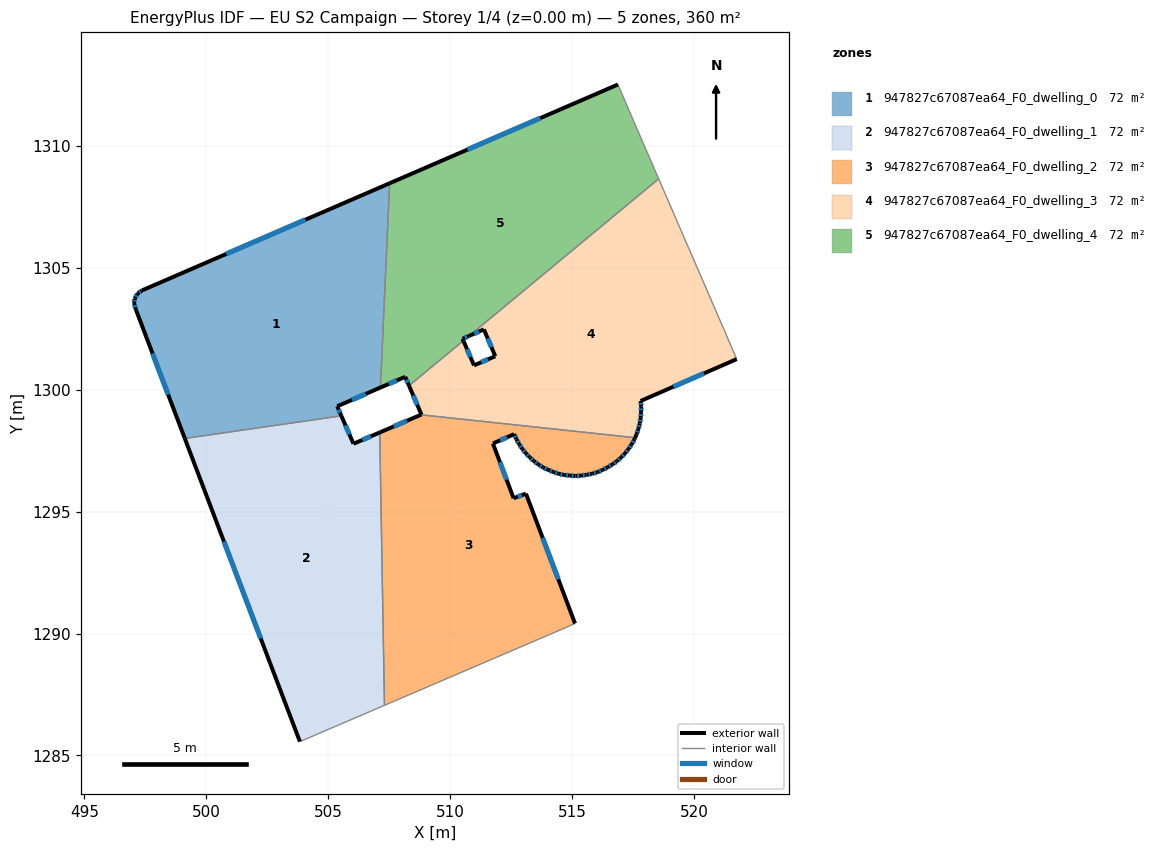
=== STOREY PLAN SPEC (per zone: floor XY polygon, exterior-wall plan segments, windows/doors) ===
zone 1: 947827c67087ea64_F0_dwelling_0  (72.0 m²)
  floor: (507.52, 1308.47) (507.14, 1300.09) (505.37, 1299.32) (505.54, 1298.93) (499.12, 1298.00) (497.11, 1303.29) (497.04, 1303.56) (497.06, 1303.74) (497.19, 1303.95) (497.36, 1304.07)
  exterior wall: (497.06, 1303.74) – (497.04, 1303.56)  [0.2 m]
    window: (497.05, 1303.68) – (497.04, 1303.62)  [0.1 m²]
  exterior wall: (497.19, 1303.95) – (497.06, 1303.74)  [0.3 m]
    window: (497.15, 1303.88) – (497.10, 1303.81)  [0.1 m²]
  exterior wall: (497.36, 1304.07) – (497.19, 1303.95)  [0.2 m]
    window: (497.30, 1304.03) – (497.25, 1303.99)  [0.1 m²]
  exterior wall: (507.52, 1308.47) – (497.36, 1304.07)  [11.1 m]
    window: (504.06, 1306.97) – (500.82, 1305.57)  [3.4 m²]
  exterior wall: (505.37, 1299.32) – (507.14, 1300.09)  [1.9 m]
    window: (505.97, 1299.58) – (506.54, 1299.83)  [0.6 m²]
  exterior wall: (505.54, 1298.93) – (505.37, 1299.32)  [0.4 m]
    window: (505.48, 1299.06) – (505.43, 1299.19)  [0.1 m²]
  exterior wall: (497.11, 1303.29) – (499.12, 1298.00)  [5.7 m]
    window: (497.80, 1301.49) – (498.44, 1299.80)  [1.7 m²]
  exterior wall: (497.04, 1303.56) – (497.11, 1303.29)  [0.3 m]
    window: (497.06, 1303.47) – (497.09, 1303.38)  [0.1 m²]
  interior walls: 2
zone 2: 947827c67087ea64_F0_dwelling_1  (72.0 m²)
  floor: (507.11, 1298.25) (507.31, 1287.06) (503.84, 1285.57) (499.12, 1298.00) (505.54, 1298.93) (506.04, 1297.79)
  exterior wall: (506.04, 1297.79) – (505.54, 1298.93)  [1.2 m]
    window: (505.87, 1298.17) – (505.71, 1298.54)  [0.4 m²]
  exterior wall: (507.11, 1298.25) – (506.04, 1297.79)  [1.2 m]
    window: (506.75, 1298.09) – (506.40, 1297.94)  [0.4 m²]
  exterior wall: (499.12, 1298.00) – (503.84, 1285.57)  [13.3 m]
    window: (500.73, 1293.77) – (502.23, 1289.80)  [4.1 m²]
  interior walls: 3
zone 3: 947827c67087ea64_F0_dwelling_2  (72.0 m²)
  floor: (517.59, 1298.03) (517.56, 1297.97) (517.45, 1297.76) (517.32, 1297.57) (517.17, 1297.39) (517.02, 1297.23) (516.85, 1297.07) (516.66, 1296.94) (516.46, 1296.82) (516.25, 1296.71) (516.05, 1296.62) (515.83, 1296.56) (515.60, 1296.51) (515.37, 1296.48) (515.14, 1296.46) (514.91, 1296.48) (514.68, 1296.51) (514.46, 1296.55) (514.24, 1296.63) (514.03, 1296.71) (513.81, 1296.81) (513.62, 1296.94) (513.44, 1297.07) (513.27, 1297.23) (513.10, 1297.40) (512.96, 1297.58) (512.84, 1297.76) (512.72, 1297.97) (512.63, 1298.18) (511.76, 1297.79) (512.60, 1295.55) (513.11, 1295.74) (515.12, 1290.41) (514.63, 1290.20) (507.31, 1287.06) (507.11, 1298.25) (508.80, 1298.97)
  exterior wall: (517.32, 1297.57) – (517.45, 1297.76)  [0.2 m]
    window: (517.36, 1297.64) – (517.40, 1297.70)  [0.1 m²]
  exterior wall: (517.17, 1297.39) – (517.32, 1297.57)  [0.2 m]
    window: (517.22, 1297.45) – (517.27, 1297.51)  [0.1 m²]
  exterior wall: (517.02, 1297.23) – (517.17, 1297.39)  [0.2 m]
    window: (517.07, 1297.28) – (517.12, 1297.33)  [0.1 m²]
  exterior wall: (516.85, 1297.07) – (517.02, 1297.23)  [0.2 m]
    window: (516.90, 1297.13) – (516.96, 1297.17)  [0.1 m²]
  exterior wall: (516.66, 1296.94) – (516.85, 1297.07)  [0.2 m]
    window: (516.72, 1296.99) – (516.78, 1297.03)  [0.1 m²]
  exterior wall: (516.46, 1296.82) – (516.66, 1296.94)  [0.2 m]
    window: (516.53, 1296.86) – (516.59, 1296.90)  [0.1 m²]
  exterior wall: (516.25, 1296.71) – (516.46, 1296.82)  [0.2 m]
    window: (516.33, 1296.75) – (516.39, 1296.78)  [0.1 m²]
  exterior wall: (516.05, 1296.62) – (516.25, 1296.71)  [0.2 m]
    window: (516.12, 1296.65) – (516.18, 1296.68)  [0.1 m²]
  exterior wall: (515.83, 1296.56) – (516.05, 1296.62)  [0.2 m]
    window: (515.90, 1296.58) – (515.97, 1296.60)  [0.1 m²]
  exterior wall: (515.60, 1296.51) – (515.83, 1296.56)  [0.2 m]
    window: (515.68, 1296.53) – (515.75, 1296.54)  [0.1 m²]
  exterior wall: (515.37, 1296.48) – (515.60, 1296.51)  [0.2 m]
    window: (515.45, 1296.49) – (515.52, 1296.50)  [0.1 m²]
  exterior wall: (515.14, 1296.46) – (515.37, 1296.48)  [0.2 m]
    window: (515.22, 1296.47) – (515.29, 1296.47)  [0.1 m²]
  exterior wall: (514.91, 1296.48) – (515.14, 1296.46)  [0.2 m]
    window: (514.99, 1296.47) – (515.06, 1296.47)  [0.1 m²]
  exterior wall: (514.68, 1296.51) – (514.91, 1296.48)  [0.2 m]
    window: (514.76, 1296.50) – (514.83, 1296.49)  [0.1 m²]
  exterior wall: (514.46, 1296.55) – (514.68, 1296.51)  [0.2 m]
    window: (514.53, 1296.54) – (514.60, 1296.52)  [0.1 m²]
  exterior wall: (514.24, 1296.63) – (514.46, 1296.55)  [0.2 m]
    window: (514.31, 1296.60) – (514.38, 1296.58)  [0.1 m²]
  exterior wall: (514.03, 1296.71) – (514.24, 1296.63)  [0.2 m]
    window: (514.10, 1296.68) – (514.16, 1296.66)  [0.1 m²]
  exterior wall: (513.81, 1296.81) – (514.03, 1296.71)  [0.2 m]
    window: (513.89, 1296.78) – (513.95, 1296.75)  [0.1 m²]
  exterior wall: (513.62, 1296.94) – (513.81, 1296.81)  [0.2 m]
    window: (513.69, 1296.89) – (513.75, 1296.85)  [0.1 m²]
  exterior wall: (513.44, 1297.07) – (513.62, 1296.94)  [0.2 m]
    window: (513.50, 1297.03) – (513.56, 1296.98)  [0.1 m²]
  exterior wall: (513.27, 1297.23) – (513.44, 1297.07)  [0.2 m]
    window: (513.32, 1297.18) – (513.38, 1297.13)  [0.1 m²]
  exterior wall: (513.10, 1297.40) – (513.27, 1297.23)  [0.2 m]
    window: (513.16, 1297.34) – (513.21, 1297.29)  [0.1 m²]
  exterior wall: (512.96, 1297.58) – (513.10, 1297.40)  [0.2 m]
    window: (513.01, 1297.52) – (513.05, 1297.46)  [0.1 m²]
  exterior wall: (512.84, 1297.76) – (512.96, 1297.58)  [0.2 m]
    window: (512.88, 1297.70) – (512.92, 1297.64)  [0.1 m²]
  exterior wall: (512.72, 1297.97) – (512.84, 1297.76)  [0.2 m]
    window: (512.76, 1297.90) – (512.80, 1297.83)  [0.1 m²]
  exterior wall: (512.63, 1298.18) – (512.72, 1297.97)  [0.2 m]
    window: (512.66, 1298.11) – (512.69, 1298.04)  [0.1 m²]
  exterior wall: (511.76, 1297.79) – (512.63, 1298.18)  [1.0 m]
    window: (512.05, 1297.93) – (512.33, 1298.05)  [0.3 m²]
  exterior wall: (512.60, 1295.55) – (511.76, 1297.79)  [2.4 m]
    window: (512.32, 1296.31) – (512.04, 1297.03)  [0.7 m²]
  exterior wall: (513.11, 1295.74) – (512.60, 1295.55)  [0.5 m]
    window: (512.94, 1295.67) – (512.78, 1295.61)  [0.2 m²]
  exterior wall: (515.12, 1290.41) – (513.11, 1295.74)  [5.7 m]
    window: (514.44, 1292.23) – (513.80, 1293.93)  [1.7 m²]
  exterior wall: (508.80, 1298.97) – (507.11, 1298.25)  [1.8 m]
    window: (508.23, 1298.73) – (507.69, 1298.50)  [0.6 m²]
  exterior wall: (517.56, 1297.97) – (517.59, 1298.03)  [0.1 m]
  exterior wall: (517.45, 1297.76) – (517.56, 1297.97)  [0.2 m]
    window: (517.49, 1297.83) – (517.52, 1297.90)  [0.1 m²]
  interior walls: 4
zone 4: 947827c67087ea64_F0_dwelling_3  (72.0 m²)
  floor: (518.56, 1308.65) (521.21, 1302.52) (521.76, 1301.26) (517.81, 1299.54) (517.84, 1299.31) (517.83, 1299.08) (517.82, 1298.85) (517.78, 1298.62) (517.72, 1298.40) (517.65, 1298.18) (517.59, 1298.03) (508.80, 1298.97) (508.83, 1298.98) (508.32, 1300.17) (510.55, 1302.01) (510.98, 1301.00) (511.85, 1301.38) (511.39, 1302.48) (510.79, 1302.21)
  exterior wall: (517.84, 1299.31) – (517.81, 1299.54)  [0.2 m]
    window: (517.83, 1299.39) – (517.82, 1299.46)  [0.1 m²]
  exterior wall: (517.83, 1299.08) – (517.84, 1299.31)  [0.2 m]
    window: (517.84, 1299.16) – (517.84, 1299.23)  [0.1 m²]
  exterior wall: (517.82, 1298.85) – (517.83, 1299.08)  [0.2 m]
    window: (517.82, 1298.93) – (517.83, 1299.00)  [0.1 m²]
  exterior wall: (517.78, 1298.62) – (517.82, 1298.85)  [0.2 m]
    window: (517.79, 1298.70) – (517.80, 1298.77)  [0.1 m²]
  exterior wall: (517.72, 1298.40) – (517.78, 1298.62)  [0.2 m]
    window: (517.74, 1298.47) – (517.76, 1298.54)  [0.1 m²]
  exterior wall: (517.65, 1298.18) – (517.72, 1298.40)  [0.2 m]
    window: (517.67, 1298.25) – (517.70, 1298.32)  [0.1 m²]
  exterior wall: (517.59, 1298.03) – (517.65, 1298.18)  [0.2 m]
  exterior wall: (508.83, 1298.98) – (508.80, 1298.97)  [0.0 m]
  exterior wall: (508.32, 1300.17) – (508.83, 1298.98)  [1.3 m]
    window: (508.49, 1299.76) – (508.65, 1299.39)  [0.4 m²]
  exterior wall: (510.98, 1301.00) – (510.55, 1302.01)  [1.1 m]
    window: (510.83, 1301.35) – (510.69, 1301.67)  [0.3 m²]
  exterior wall: (511.85, 1301.38) – (510.98, 1301.00)  [1.0 m]
    window: (511.56, 1301.25) – (511.28, 1301.13)  [0.3 m²]
  exterior wall: (511.39, 1302.48) – (511.85, 1301.38)  [1.2 m]
    window: (511.54, 1302.10) – (511.69, 1301.75)  [0.4 m²]
  exterior wall: (510.79, 1302.21) – (511.39, 1302.48)  [0.7 m]
    window: (510.99, 1302.30) – (511.18, 1302.39)  [0.2 m²]
  exterior wall: (517.81, 1299.54) – (521.76, 1301.26)  [4.3 m]
    window: (519.16, 1300.12) – (520.41, 1300.67)  [1.3 m²]
  interior walls: 5
zone 5: 947827c67087ea64_F0_dwelling_4  (72.0 m²)
  floor: (516.92, 1312.43) (517.68, 1310.67) (518.56, 1308.65) (510.79, 1302.21) (510.51, 1302.09) (510.55, 1302.01) (508.32, 1300.17) (508.16, 1300.53) (507.14, 1300.09) (507.52, 1308.47) (516.89, 1312.52)
  exterior wall: (510.51, 1302.09) – (510.79, 1302.21)  [0.3 m]
    window: (510.61, 1302.13) – (510.69, 1302.17)  [0.1 m²]
  exterior wall: (510.55, 1302.01) – (510.51, 1302.09)  [0.1 m]
  exterior wall: (508.16, 1300.53) – (508.32, 1300.17)  [0.4 m]
    window: (508.21, 1300.41) – (508.26, 1300.29)  [0.1 m²]
  exterior wall: (507.14, 1300.09) – (508.16, 1300.53)  [1.1 m]
    window: (507.49, 1300.24) – (507.81, 1300.38)  [0.3 m²]
  exterior wall: (516.89, 1312.52) – (507.52, 1308.47)  [10.2 m]
    window: (513.70, 1311.14) – (510.71, 1309.85)  [3.1 m²]
  interior walls: 6

=== DERIVED (storey summary) ===
Building: EU S2 Campaign
Storey: 1 of 4  (floor level z = 0.00 m)
Storey gross floor area: 360.2 m²
Zones on this storey: 5
  - 947827c67087ea64_F0_dwelling_0: floor 72.0 m²; exterior wall 20.0 m (60.0 m²); 8 window(s) 6.1 m²; WWR 10.2%
  - 947827c67087ea64_F0_dwelling_1: floor 72.0 m²; exterior wall 15.7 m (47.2 m²); 3 window(s) 4.8 m²; WWR 10.2%
  - 947827c67087ea64_F0_dwelling_2: floor 72.0 m²; exterior wall 17.7 m (53.2 m²); 32 window(s) 5.4 m²; WWR 10.2%
  - 947827c67087ea64_F0_dwelling_3: floor 72.0 m²; exterior wall 11.1 m (33.2 m²); 12 window(s) 3.3 m²; WWR 10.0%
  - 947827c67087ea64_F0_dwelling_4: floor 72.0 m²; exterior wall 12.1 m (36.3 m²); 4 window(s) 3.7 m²; WWR 10.1%
Zone adjacency (shared interzone walls):
  - 947827c67087ea64_F0_dwelling_0 ↔ 947827c67087ea64_F0_dwelling_1
  - 947827c67087ea64_F0_dwelling_0 ↔ 947827c67087ea64_F0_dwelling_4
  - 947827c67087ea64_F0_dwelling_1 ↔ 947827c67087ea64_F0_dwelling_2
  - 947827c67087ea64_F0_dwelling_2 ↔ 947827c67087ea64_F0_dwelling_3
  - 947827c67087ea64_F0_dwelling_3 ↔ 947827c67087ea64_F0_dwelling_4